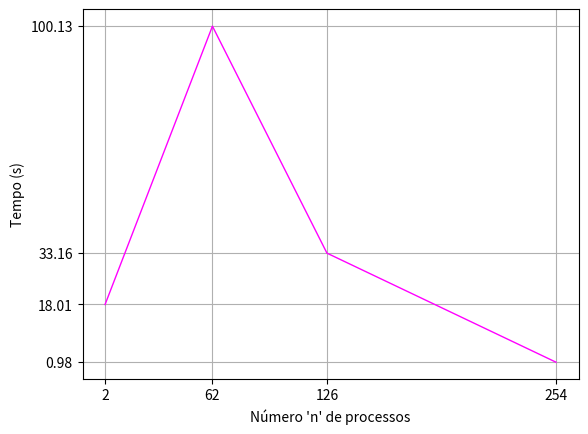

Write Python code to recreate this figure.
import numpy as np
from pylab import *
from matplotlib import pyplot

t0 = 1634081451857978923 - 1634081433852308042
t1 = 1634089960682525182 - 1634089860549750353
t2 = 1634091105882516424 - 1634091072718593766
t3 = 1634091377285930580 - 1634091367478821247


n = [2, 62, 126, 254]
t = [18.01, 100.13, 33.16, 0.981]

pyplot.plot(n, t, color = "magenta", linewidth = 1.0)
pyplot.xticks(n)
pyplot.yticks(t)
pyplot.xlabel("Número 'n' de processos")
pyplot.ylabel("Tempo (s)")
pyplot.grid(True)

pyplot.savefig("grafico.png")
pyplot.show()